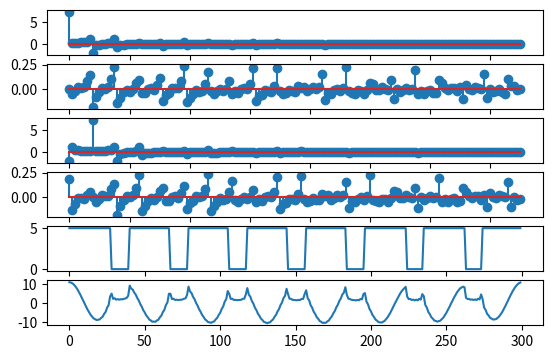

Write Python code to recreate this figure.
import matplotlib.pyplot as plt
import numpy as np
from scipy import signal

def fourierCoeffs(sig,N):
    result = []
    T = len(sig)
    t = np.arange(T)
    for n in range(N+1):
        an = 2/T*(sig * np.cos(2*np.pi*n*t/T)).sum()
        bn = 2/T*(sig * np.sin(2*np.pi*n*t/T)).sum()
        result.append((an, bn))
    return np.array(result)

def shiftCoeffs(sig,N):
    result = []
    T = len(sig)
    t = np.arange(T)
    for n in range(N + 1):
        an = 2 / T * (sig * np.cos((2 * np.pi * n * t / T)-(8 * np.pi *2* t / T))).sum()
        bn = 2 / T * (sig * np.sin((2 * np.pi * n * t / T)-(8 * np.pi *2* t / T))).sum()
        result.append((an, bn))
    return np.array(result)

def reconstruct(P, anbn):
    result = 0
    t = np.arange(P)
    for n, (a, b) in enumerate(anbn):
        if n == 0:
            a = a/2
        result = result + a*np.cos(2*np.pi*n*t/P) + b * np.sin(2*np.pi*n*t/P)
    return result

def plotA(anbn):
    A =[]
    for n, (a, b) in enumerate(anbn):
        A.append(a)
    return A

def plotB(anbn):
    B =[]
    for n, (a, b) in enumerate(anbn):
        B.append(b)
    return B


fs = 300
harmonics = 150
t_period = np.linspace(0,2,fs)

sig = 2.5*(1+signal.square((t_period*24),0.7))

coeffs = fourierCoeffs(sig,harmonics)
shiftedCoeffs = shiftCoeffs(sig,harmonics)

plt.subplot(711)
plt.stem(plotA(coeffs))

plt.subplot(712)
plt.stem(plotB(coeffs))

plt.subplot(713)
plt.stem(plotA(shiftedCoeffs))

plt.subplot(714)
plt.stem(plotB(shiftedCoeffs))

req1 = reconstruct(len(sig),coeffs)
req2 = reconstruct(len(sig),shiftedCoeffs)

plt.subplot(715)
plt.plot(req1)

plt.subplot(716)
plt.plot(req2)

plt.show()